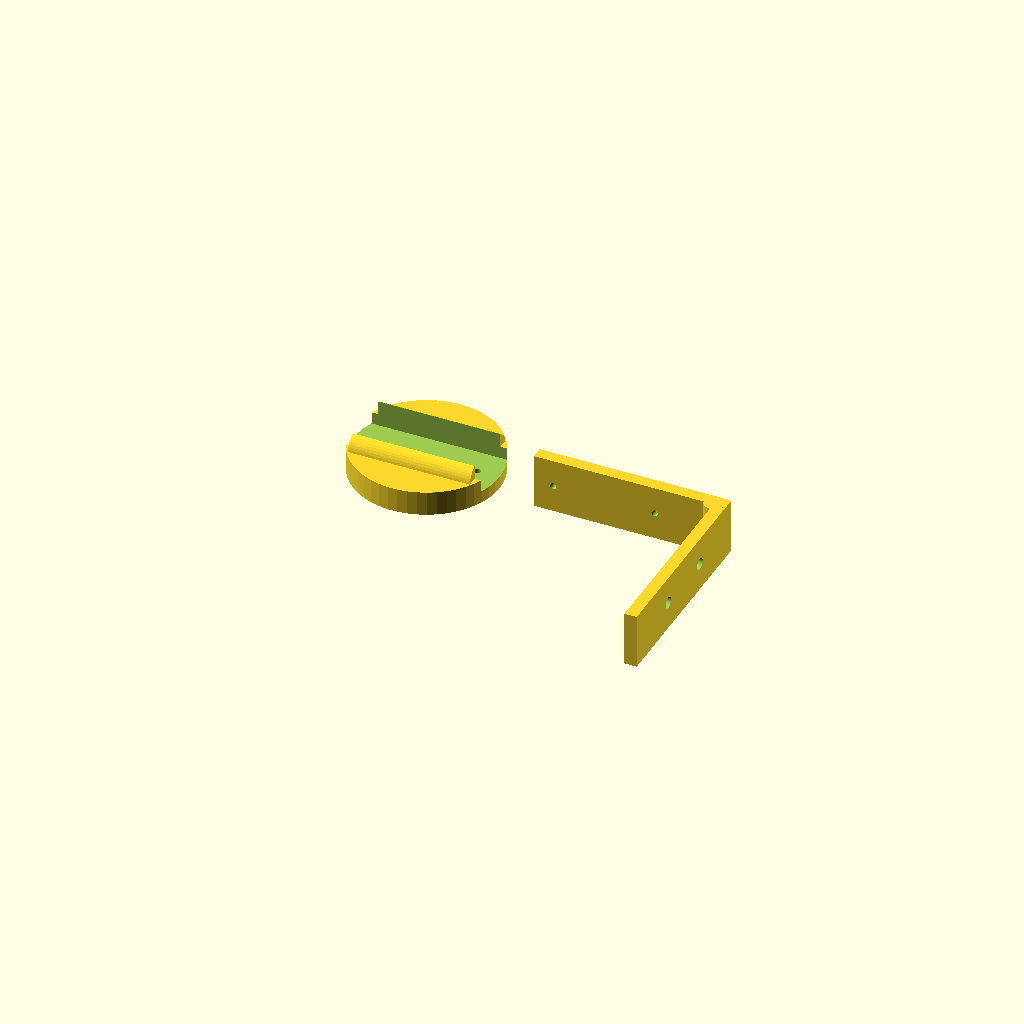
Cell 1: the model at its default parameters.
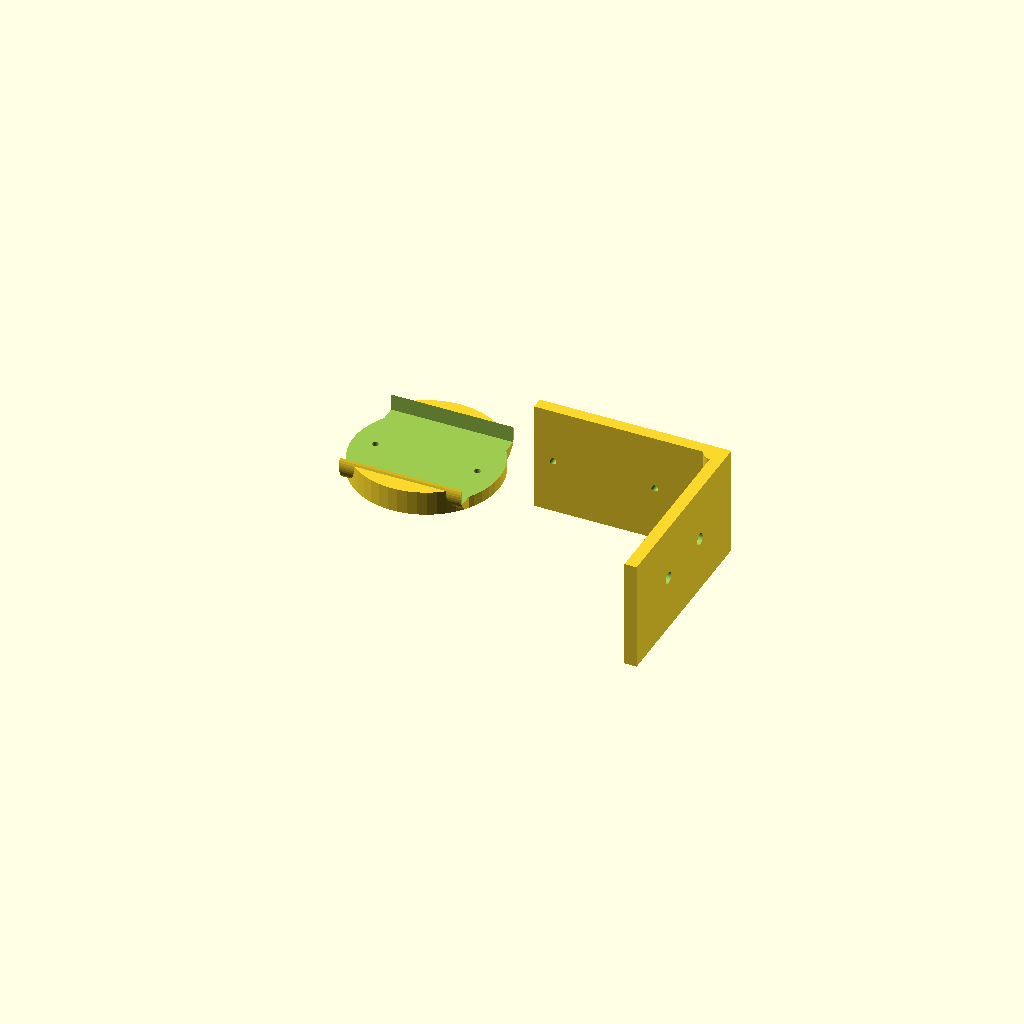
Cell 2 — ProbeWidth set to 54, the other parameters unchanged.
All cells are drawn from one camera (rotation 55°, 0°, 25°, orthographic, colour scheme Cornfield), so only the parameter changes between them.
Source of the model, inputs/thingiverse/thing-3311927/files/TempProbeHouse.scad:
//-----------------------------------------------------------------------------
// Author: Andre Pruitt, andre@pruittfamily.com
// Date:   12/23/2018
//
// This OpenSCAD model create a  AcuRite 06054M Temperature and 
// Humidity Solar Radiation Shield
//
// This work has been dereived from HAMOP's Radiation / Weather shield for 
// Netatmo outdoor sensor on Thingiverse.com: https://www.thingiverse.com/thing:804356/files
//
// This version is coded in OpenSCAD and is easy to modify for any type of temperature
// probe. I have chosen to use M3-0.5 Threaded Heat Set Inserts for 3D Printing rather
// then glueing the parts together. 
//
// For the AcuRite 06054M Temperature and Humidity probe you will need to print
// 1 top section, 5 middle sections and 1 bottom section. 
//
// Change the value of the Model variable to print the different parts of the design
// The values can be "top", "middle" and "bottom"
//
//      ------------
//     /            \           Top Section
//    /              \
//    ----------------
//     /            \   ==  -+
//    /              \  ==   |
//    ----------------  ==   |
//     /            \   ==   |
//    /              \  ==   |
//    ----------------  ==   |  Middle Sections
//     /            \   ==   |   (5 of these)
//    /              \  ==   |
//    ----------------  ==   |
//     /            \   ==   |
//    /              \  ==   |
//    ----------------  ==   |
//     /            \   ==   |
//    /              \  ==   |
//    ----------------  ==  -+
//       =================      Bottom Section
//       =================

$fn=50;

// top, middle (you will need 6 of these), bottom
Model = "bottom";

// Set a few parameters 
ConnectorRadius =  5;
M3Length        = 10;
M3HeadRadius    = 5.40/2 + 0.2;
M3HeadHeight    = 3.15;
M3ShaftRadius   = 2.85/2 + 0.2;
NutRadius       = 4.90/2 - 0.2;
ProbeWidth      = 27;

// Print the requested item
if(Model == "top")
{
     dome(Radius = 30, Top = "true");
  Support(Radius = 30, Angle =   0, Shaft = "yes");
  Support(Radius = 30, Angle =  90, Shaft = "no");
  Support(Radius = 30, Angle = 180, Shaft = "yes");
  Support(Radius = 30, Angle = 270, Shaft = "no");
}
else
if(Model == "middle")
{
     dome(Radius = 30, Top = "False");
  Support(Radius = 30, Angle =   0, Shaft = "yes");
  Support(Radius = 30, Angle =  90, Shaft = "no");
  Support(Radius = 30, Angle = 180, Shaft = "yes");
  Support(Radius = 30, Angle = 270, Shaft = "no");
}
else
if(Model == "bottom")
{
  Bottom(Radius = 30);
}

// This module draws the Support structures
module Support(Radius = 50, Height = 20, Wall = 1, Angle = 0, Shaft = "yes")
{
  // Rotate the object to the specified position
color("yellow"){  rotate([0,0,Angle])
  {
    difference()
    {
      hull()
      {
        // Draw the post
        translate([0, Radius - ConnectorRadius, 0])
          cylinder(r = ConnectorRadius, h = Height);
      
        // Draw the part the connects the post to the wall of the dome
        difference()
        {
          translate([-Wall, Radius - Wall/2, - Wall/2])
            rotate([0, 90, 0])linear_extrude(height = 2 * Wall)
              circle(r = Height); 
      
        // Remove bottom half
        translate([-Wall - 0.1, Radius - Height - Wall/2, -Height - Wall * 1.85]) 
          cube([2 * Wall + 0.2, 2 * Height, Height + 2 * Wall]);
      
        // Remove the last quarter of the circle
        translate([-Wall - 0.1,  Radius - Height - Wall/2, - Wall/2]) 
          cube([2 * Wall + 0.2, Height, Height]);
        }
      }
 
      // Is this where the M3 screw goes or the Brass nut?
      if(Shaft == "yes")
      {
        // Carve out the cylinder for accessing the M3 screw head
        translate([0, Radius - ConnectorRadius, -0.01])
          cylinder(r = M3HeadRadius, h = Height - M3Length / 2 + 0.02);
  
        // Carve out the cylinder for the M3 shaft
        translate([0, Radius - ConnectorRadius, Height - M3Length / 2])
          cylinder(r = M3ShaftRadius, h = M3Length / 2 + 0.02);
      }
      else
      {
        // Carve out a hole to put the brass inset nut into 
        translate([0, Radius - ConnectorRadius, -0.01])
          cylinder(r = NutRadius, h = 5 + 0.02);
  
        // Add a little lip to make it easer to set up the inset nut to be melted in place
        translate([0, Radius - ConnectorRadius, -0.01])
          cylinder(r = NutRadius + 0.25, h = 0.5);
      }
    }
  }
}}

module dome(Radius = 50, Height = 20, Wall = 1, Top = "False")
{
  translate([0,0, Wall ]) // Accounts for the rounded edge on the bottom of the dome
  {
    // Draw the hole thing with a funny hole in the center  
    difference()
    {
      // Draw the upper part of the done with the top cut off
      union()
      {
        // Draw the scopped out dome
        difference()
        {
          translate([0,0, -0.5]) rotate_extrude(convexity = 10)
            translate([Radius, 0, 0]) 
              circle(r = Height);

          translate([0,0, -0.5]) rotate_extrude(convexity = 10)
            translate([Radius - Wall, 0, 0]) 
              circle(r = Height - Wall);
        }
      }
        
      // Remove the bottom part of the drawing
      translate([-2*Radius,-2*Radius,-2*Height + 0.1]) 
        cube([4*Radius,4*Radius, 2*Height]);

      // Draw the hole in the middle
      cylinder(r=Radius, h = Height );
    }

    // Draw the rounded edge on the bottom
    difference()
    {
      color("red")              
        rotate_extrude(convexity = 10)
          translate([Radius + Height - Wall, 0, 0]) 
            circle(r = Wall);

      // Cut off the top of the ring
      translate([-Radius, -Radius, 0]) 
       cube([2*Radius, 2*Radius, Height - Wall /2]);
    }

    if(Top == "true")
      translate([0, 0, Height - 2 * Wall]) cylinder(r = Radius, h = 1.5 * Wall);
  }
}

// Draw the bottom of the house. It includes the mounting bracket
module Bottom(Radius = 50, Height = 6,  Wall = 1)
{
  difference()
  {
    union()
    {
      // Draw the base
      cylinder(r = Radius + Height , h = 2 * Height); // Wall/2 accounts for rounded bottom of dome

       // Draw the mounting braces
       translate([-Radius, -ProbeWidth/3, 10]) rotate([0, 90, 0]) cylinder(r = Radius/3, h = 2 * Radius);
 
       // Draw the mounting braces
       translate([-Radius, ProbeWidth/3, 10]) rotate([0, 90, 0]) cylinder(r = Radius/3, h = 2 * Radius);
    }

    // Carve out the cylinder for accessing the M3 screw head
    translate([Radius - ConnectorRadius, 0, -0.01])
      cylinder(r = M3HeadRadius, h = M3HeadHeight + 0.02);

    // Carve out the shaft
    translate([Radius - ConnectorRadius, 0, 0])
      cylinder(r = M3ShaftRadius, h = Height + 0.01 + Wall/2); // Wall/2 accounts for rounded bottom of dome

    // Carve out the cylinder for accessing the M3 screw head on the other side
    translate([-Radius + ConnectorRadius, 0, -0.01])
      cylinder(r = M3HeadRadius, h = M3HeadHeight + 0.02);

    // Carve out the shaft on the other side
    translate([-Radius + ConnectorRadius, 0, 0])
      cylinder(r = M3ShaftRadius, h = Height + 0.01 + Wall/2); // Wall/2 accounts for rounded bottom of dome

    // Carve out a grove for the horizontal arm
    translate([-2 * Radius, -ProbeWidth/2 - .1, Height]) cube([4 * Radius, ProbeWidth + 0.2, 3*Height]);
  }

  // Draw the mounting arm
  translate([3*Radius, 0, ProbeWidth/2]) rotate([90, 0, 0])
  { 
    difference()
    {
      union()
      {
        // Draw the vertical arm
        translate([2*Radius - Height, -ProbeWidth/2, 0]) cube([Height, ProbeWidth, 100]);
  
        // Draw the horizontal arm
        translate([-Radius - Radius / 7, -ProbeWidth/2, 0]) cube([3 * Radius + Radius / 7, ProbeWidth, Height]);
  
        // Draw the joint support
        translate([2*Radius - Height, ProbeWidth/2, 5]) rotate([90, 0, 0]) cylinder(r = 5, h = ProbeWidth);
      }

      // Carve out the mounting holes on the vertical arm
      translate([Radius - ConnectorRadius, 0, -0.1])
        cylinder(r = M3ShaftRadius, h = Height + 0.02 + Wall/2); // Wall/2 accounts for rounded bottom of dome
  
      translate([-Radius + ConnectorRadius, 0, -0.1])
        cylinder(r = M3ShaftRadius, h = Height + 0.02 + Wall/2); // Wall/2 accounts for rounded bottom of dome
  
      translate([2*Radius - Height - 0.1, 0, 100/3]) rotate([0, 90, 0]) cylinder(r = M3HeadRadius, h = Height + 0.2);
      translate([2*Radius - Height - 0.1, 0, 2 * 100/3]) rotate([0, 90, 0]) cylinder(r = M3HeadRadius, h = Height + 0.2);
    }
  }
}
Customizer parameters (derived from the source; name, type, default, range or options):
Model: string, default "bottom"
ConnectorRadius: number, default 5
M3Length: number, default 10
M3HeadHeight: number, default 3.15
ProbeWidth: number, default 27
